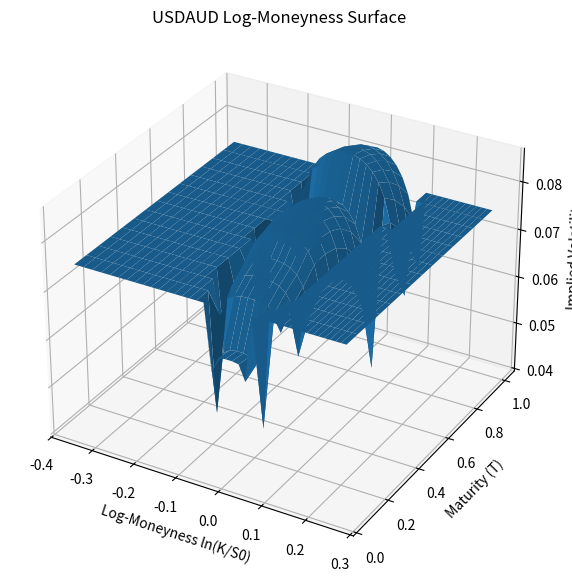

Here is the Python script that generated this plot: (Note: this script raises an exception after producing the figure.)
import os
import numpy as np
from math import exp, log, sqrt
from scipy.stats import norm
from scipy.integrate import quad
from scipy.optimize import brentq
import matplotlib.pyplot as plt
from mpl_toolkits.mplot3d import Axes3D
import pandas as pd


# ============================================================
# PART (A): STOCHASTIC VOLATILITY MODEL AND OPTION PRICING
# ------------------------------------------------------------
# This part implements Stephen Diehl’s stochastic volatility
# model and perturbation-based option pricing expansion.
#
# SOURCE:
# https://www.stephendiehl.com/posts/volatility_surface/
#
# OUTPUT:
# Option prices P_model(K, T)
# ============================================================


# ============================================================
# REAL MARKET DATA (EMBEDDED FROM XLSX FILES)
# ============================================================
#Spot_FX.xlsx
spot_rates = {
    #"USDEUR": 1.1568,
    "USDJPY": 152.54,
    "USDAUD": 1.5258
    #"USDSGD": xxxxxx,
}
#Rates.xlsx (foreign_rate, dmestic_rate)
"""usd_eur_rates = {
    1/12:(0.0419,0.01962395652),
    3/12:(0.0402,0.02034434783),
    6/12:(0.0381,0.02034434783),
    1.0 :(0.0360,0.02034434783)
}"""
#Rates.xlsx (foreign_rate, dmestic_rate)
usd_jpy_rates = {
    1/12:(0.0419,0.00587696667),
    3/12:(0.0402,0.0080909),
    6/12:(0.0381,0.0080909),
    1.0 :(0.0360,0.0080909)
}
#Rates.xlsx (foreign_rate, dmestic_rate)
usd_aud_rates = {
    1/12:(0.0419,0.03586666667),
    3/12:(0.0402,0.0356),
    6/12:(0.0381,0.0356),
    1.0 :(0.0360,0.0356)
}


# ============================================================
# Eq. (6): deterministic volatility backbone v_{0,t}
# ============================================================

def v0(t, V0, kappa, theta):
    return theta + (V0 - theta) * np.exp(-kappa * t)


# ============================================================
# Eq. (15): single-layer omega operator
# ============================================================

def omega_1(n, l_func, kappa, t, T):
    integrand = lambda u: np.exp(-n * kappa * (u - t)) * l_func(u)
    return np.exp(n * kappa * t) * quad(integrand, t, T)[0]


# ============================================================
# Eq. (16): two-layer omega operator
# ============================================================

def omega_2(n1, l1, n2, l2, kappa, T):
    integrand = lambda s: (
        np.exp(n1 * kappa * s)
        * l1(s)
        * omega_1(n2, l2, kappa, s, T)
    )
    return quad(integrand, 0.0, T)[0]


# ============================================================
# Eq. (17): three-layer omega operator
# ============================================================

def omega_3(n1, l1, n2, l2, n3, l3, kappa, T):
    integrand = lambda s: (
        np.exp(n1 * kappa * s)
        * l1(s)
        * omega_2(n2, l2, n3, l3, kappa, T - s)
    )
    return quad(integrand, 0.0, T)[0]


# ============================================================
# Eqs. (7)–(9): coefficient construction
# ============================================================

def compute_coefficients(V0, kappa, theta, lam, rho, T):

    psi = omega_1(
        0,
        lambda t: v0(t, V0, kappa, theta)**2,
        kappa, 0.0, T
    )

    a0 = omega_2(
        2,
        lambda t: lam**2 * v0(t, V0, kappa, theta)**2,
        -2,
        lambda t: 1.0,
        kappa, T
    )

    a1 = 2.0 * omega_2(
        1,
        lambda t: rho * lam * v0(t, V0, kappa, theta)**2,
        -1,
        lambda t: v0(t, V0, kappa, theta),
        kappa, T
    )

    a2 = 2.0 * omega_3(
        1,
        lambda t: rho * lam * v0(t, V0, kappa, theta)**2,
        1,
        lambda t: rho * lam * v0(t, V0, kappa, theta)**2,
        -2,
        lambda t: 1.0,
        kappa, T
    )

    b0 = 4.0 * omega_3(
        2,
        lambda t: lam**2 * v0(t, V0, kappa, theta)**2,
        -1,
        lambda t: v0(t, V0, kappa, theta),
        -1,
        lambda t: v0(t, V0, kappa, theta),
        kappa, T
    )

    b2 = 0.5 * a1**2

    return psi, a0, a1, a2, b0, b2


# ============================================================
# Eq. (10): Black–Scholes put (variance input)
# ============================================================

def BS_put(x, y, K, r, T):

    S0 = np.exp(x)
    vol = sqrt(y / T)

    d1 = (np.log(S0 / K) + (r + 0.5 * vol**2) * T) / (vol * sqrt(T))
    d2 = d1 - vol * sqrt(T)

    return K * np.exp(-r * T) * norm.cdf(-d2) - S0 * norm.cdf(-d1)


# ============================================================
# Eq. (5): final price expansion
# ============================================================

def price_expansion(x, psi, K, r, T, coeffs):

    a0, a1, a2, b0, b2 = coeffs
    # h = 1e-4
    h = 0.5

    P0 = BS_put(x, psi, K, r, T)

    d1 = (BS_put(x+h,psi,K,r,T)-BS_put(x-h,psi,K,r,T))/(2*h)
    d2 = (BS_put(x+h,psi,K,r,T)-2*P0+BS_put(x-h,psi,K,r,T))/h**2
    d3 = (BS_put(x+2*h,psi,K,r,T)-2*BS_put(x+h,psi,K,r,T)
          +2*BS_put(x-h,psi,K,r,T)-BS_put(x-2*h,psi,K,r,T))/(2*h**3)
    d4 = (BS_put(x+2*h,psi,K,r,T)-4*BS_put(x+h,psi,K,r,T)
          +6*P0-4*BS_put(x-h,psi,K,r,T)+BS_put(x-2*h,psi,K,r,T))/h**4

    return P0 + a0*d1 + a1*d2 + a2*d3 + b0*d2 + b2*d4


# ============================================================
# END OF PART (A)
# ============================================================


# ============================================================
# PART (B): IMPLIED VOLATILITY
# BLACK–SCHOLES OPTION PRICING FUNCTION
# ------------------------------------------------------------
# This function evaluates the Black–Scholes closed-form
# pricing formula for a European put option when the
# volatility parameter σ is given.
#
# Black, F. & Scholes, M. (1973)
#
# In the Black–Scholes framework the price of a European put
# option is given by:
#
#   P = K e^{-rT} Φ(-d2) − S0 Φ(-d1)
#
# where
#
#   d1 = [ ln(S0/K) + (r + σ²/2)T ] / (σ√T)
#   d2 = d1 − σ√T
#
# Φ(·) denotes the cumulative distribution function of the
# standard normal distribution.
#
# PURPOSE IN THIS MODEL
# The stochastic volatility expansion implemented in Part A
# produces theoretical option prices. In order to compare
# these prices to market conventions, we must express them as
# Black–Scholes implied volatilities. This function therefore
# computes the Black–Scholes price corresponding to a given
# volatility σ.
# ============================================================

def BS_put_from_vol(S0, K, r, T, sigma):

    d1 = (np.log(S0 / K) + (r + 0.5 * sigma**2) * T) / (sigma * np.sqrt(T))
    d2 = d1 - sigma * np.sqrt(T)

    return K * np.exp(-r * T) * norm.cdf(-d2) - S0 * norm.cdf(-d1)


# ============================================================
# IMPLIED VOLATILITY SOLVER
# IMPLIED VOLATILITY INVERSION
# This function computes the implied volatility corresponding
# to an observed option price by numerically inverting the
# Black–Scholes pricing formula.
#
# MATHEMATICAL BACKGROUND
# In financial markets, options are typically quoted in terms
# of implied volatility rather than price. Implied volatility
# is defined as the value of σ that satisfies:
#
#     P_market = BS_put(S0, K, r, T, σ)
#
# Because the Black–Scholes formula cannot be algebraically
# inverted for σ, a numerical root-finding method must be used.
#
# NUMERICAL METHOD
# Brent's method is used to solve the nonlinear equation:
#
#     f(σ) = BS_put(S0, K, r, T, σ) − P_model = 0
#
# Brent’s algorithm combines three techniques:
#
#   • Bisection method
#   • Secant method
#   • Inverse quadratic interpolation
#
# This makes it both stable and fast. 
#
# PURPOSE IN THIS MODEL
# The stochastic volatility expansion in Part A produces
# option prices. These prices are then converted into
# implied volatilities so that the results can be represented
# as an implied volatility surface σ(K,T), which is the
# standard representation used in options markets.
# ============================================================

def implied_vol_put(price, S0, K, r, T):

    if price <= 0:
        return np.nan

    def f(sigma):
        return BS_put_from_vol(S0, K, r, T, sigma) - price

    sigma_low = 1e-6
    sigma_high = 1.0

    f_low = f(sigma_low)
    f_high = f(sigma_high)

    while f_low * f_high > 0 and sigma_high < 10:
        sigma_high *= 2
        f_high = f(sigma_high)

    if f_low * f_high > 0:
        return np.nan

    return brentq(f, sigma_low, sigma_high)


# ============================================================
# BUILD IMPLIED VOL SURFACE
# This function constructs the implied volatility surface by
# evaluating implied volatilities across a grid of strikes and
# maturities.
#
# MATHEMATICAL CONCEPT
# The implied volatility surface is a function:
#
#     σ = σ(K, T)
#
# where
#
#   K = option strike price
#   T = option maturity
#
# For each point on this grid the following steps are performed:
#
#   1. Compute the theoretical option price using the
#      stochastic volatility perturbation expansion from
#      Part A.
#
#   2. Numerically invert the Black–Scholes pricing formula
#      to obtain the implied volatility corresponding to
#      that price.
#
#   3. Store the implied volatility value in the surface grid.
#
# PURPOSE IN THIS MODEL
# The resulting matrix of implied volatilities represents
# the full implied volatility surface σ(K,T), which captures
# how volatility varies with both strike (the volatility
# smile) and maturity (the volatility term structure).
# ============================================================

def build_surface(fx):

    S0 = fx["S0"]
    x0 = np.log(S0)
    V0 = fx["V0"]

    Ks = np.linspace(0.7*S0,1.3*S0,40)
    Ts = np.linspace(0.05,1.0,15)

    K_grid, T_grid = np.meshgrid(Ks, Ts)
    vol_grid = np.zeros_like(K_grid)

    for i in range(T_grid.shape[0]):
        for j in range(K_grid.shape[1]):

            T = T_grid[i,j]
            K = K_grid[i,j]

            T_key = min(fx["params"], key=lambda x: abs(x - T))

            kappa, theta, lam, rho = fx["params"][T_key]
            rf, rd = fx["rates"][T_key]

            r = rd - rf

            psi,a0,a1,a2,b0,b2 = compute_coefficients(
                V0,kappa,theta,lam,rho,T
            )

            price = price_expansion(
                x0,psi,K,r,T,(a0,a1,a2,b0,b2)
            )

            vol_grid[i,j] = implied_vol_put(price,S0,K,r,T)

    return K_grid, T_grid, vol_grid


# ============================================================
# SAVE CLEAN CSV DATA
# NUMERICAL EXPORT OF THE VOLATILITY SURFACE
# This function saves the numerical values of the implied
# volatility surface to a CSV file.
#
# Each row in the output file represents a point:
#
#     σ(K, T)
#
# where
#
#   Pair               FX currency pair
#   Maturity_Years     option maturity T
#   Strike             option strike K
#   Implied_Volatility σ(K,T)
# ============================================================

# Relative Volatiltiy Surface
def save_surface_data(K, T, vol, name):

    rows = []

    for i in range(T.shape[0]):
        for j in range(K.shape[1]):

            rows.append({
                "Pair": name,
                "Maturity_Years": T[i,j],
                "Strike": K[i,j],
                "Implied_Volatility": vol[i,j]
            })

    df = pd.DataFrame(rows)

    output_dir = os.path.expanduser("~/Desktop")
    filename = os.path.join(output_dir, f"{name}_surface_values.csv")

    df.to_csv(filename, index=False)

    print("Saved numerical surface:", filename)

# Absolute Volatility Surface
def save_absolute_surface_data(K, T, vol, name):

    rows = []

    for i in range(T.shape[0]):
        for j in range(K.shape[1]):

            rows.append({
                "Pair": name,
                "Maturity_Years": T[i,j],
                "Strike_Price": K[i,j],
                "Implied_Volatility": vol[i,j]
            })

    df = pd.DataFrame(rows)

    output_dir = os.path.expanduser("~/Desktop")
    filename = os.path.join(output_dir, f"{name}_absolute_surface_values.csv")

    df.to_csv(filename, index=False)

    print("Saved numerical absolute surface:", filename)


# ============================================================
# PLOT SURFACE
# IMPLIED VOLATILITY SURFACE VISUALIZATION
# This function visualizes the implied volatility surface
# σ(K,T) using a three-dimensional plot.
#
# In the plot:
#
#   x-axis : log-moneyness  log(K / S0)
#   y-axis : maturity T
#   z-axis : implied volatility σ
#
# Log-moneyness is commonly used instead of strike directly
# because it normalizes the strike relative to the underlying
# price and produces smoother volatility surfaces.
# ============================================================
# Relative Volatility Surface
def plot_surface(K, T, vol, name, S0):

    if np.all(np.isnan(vol)):
        vol[:] = 0.2
    else:
        vol = np.nan_to_num(vol, nan=np.nanmean(vol))

    fig = plt.figure(figsize=(10,7))
    ax = fig.add_subplot(111, projection="3d")
    
    # Correct log-moneyness
    log_moneyness = np.log(K / S0)

    ax.plot_surface(log_moneyness, T, vol, edgecolor="none")

    ax.set_xlabel("Log-Moneyness ln(K/S0)")
    ax.set_ylabel("Maturity (T)")
    ax.set_zlabel("Implied Volatility")
    ax.set_title(name + " Log-Moneyness Surface")

    output_dir = os.path.expanduser("~/Desktop")
    filename = os.path.join(output_dir, f"{name}_log_moneyness_surface.png")

    plt.savefig(filename, dpi=150)
    plt.close()

    print("Saved figure:", filename)

# Absolute Volatility Surface

def plot_surface_absolute(K, T, vol, name):

    if np.all(np.isnan(vol)):
        vol[:] = 0.2
    else:
        vol = np.nan_to_num(vol, nan=np.nanmean(vol))

    fig = plt.figure(figsize=(10,7))
    ax = fig.add_subplot(111, projection="3d")

    # Absolute strike surface
    ax.plot_surface(K, T, vol, edgecolor="none")

    ax.set_xlabel("Strike Price (K)")
    ax.set_ylabel("Maturity (T)")
    ax.set_zlabel("Implied Volatility")
    ax.set_title(name + " Absolute Volatility Surface")

    output_dir = os.path.expanduser("~/Desktop")
    filename = os.path.join(output_dir, f"{name}_absolute_vol_surface.png")

    plt.savefig(filename, dpi=150)
    plt.close()

    print("Saved figure:", filename)


# ============================================================
# FX DATA STRUCTURE, Sections 4.2.1, 4.2.2, 4.2.3
# ============================================================

fx_data = {

"USDAUD":{
"S0":spot_rates["USDAUD"],
"V0":0.0649,
"params":{
1/12:(4.19,0.0639,1.71,-0.40),
3/12:(2.33,0.1101,1.12,-0.74),
6/12:(2.26,0.1185,1.25,-0.73),
1.0:(1.80,0.1252,0.87,-0.92)
},
"rates":usd_aud_rates
},

"USDJPY":{
"S0":spot_rates["USDJPY"],
"V0":0.0442,
"params":{
1/12:(8.23,0.0796,2.47,-0.10),
3/12:(5.00,0.0647,1.32,-0.19),
6/12:(3.62,0.0932,1.61,-0.15),
1.0:(2.10,0.0674,1.88,-0.22)
},
"rates":usd_jpy_rates
},

#"USDSGD":{
#"S0":spot_rates["USDSGD"],
#"V0":0.0316,
#"params":{
#1/12:(2.90,0.0403,2.30,0.49),
#3/12:(2.85,0.0444,2.37,0.58),
#6/12:(2.76,0.0408,1.68,0.51),
#1.0:(2.81,0.0427,2.31,0.67)
#},
#"rates":usd_sgd_rates
#}
}


# ============================================================
# RUN ALL THREE SURFACES
# ============================================================

if __name__ == "__main__":

    for fx_name, fx in fx_data.items():

        print("Building implied volatility surface for", fx_name)

        K, T, vol = build_surface(fx)

        # Log-moneyness surface
        plot_surface(K, T, vol, fx_name, fx["S0"])

        # Absolute strike surface
        plot_surface_absolute(K, T, vol, fx_name)

        save_surface_data(K, T, vol, fx_name)
        save_absolute_surface_data(K, T, vol, fx_name)
        

    print("Done.")
